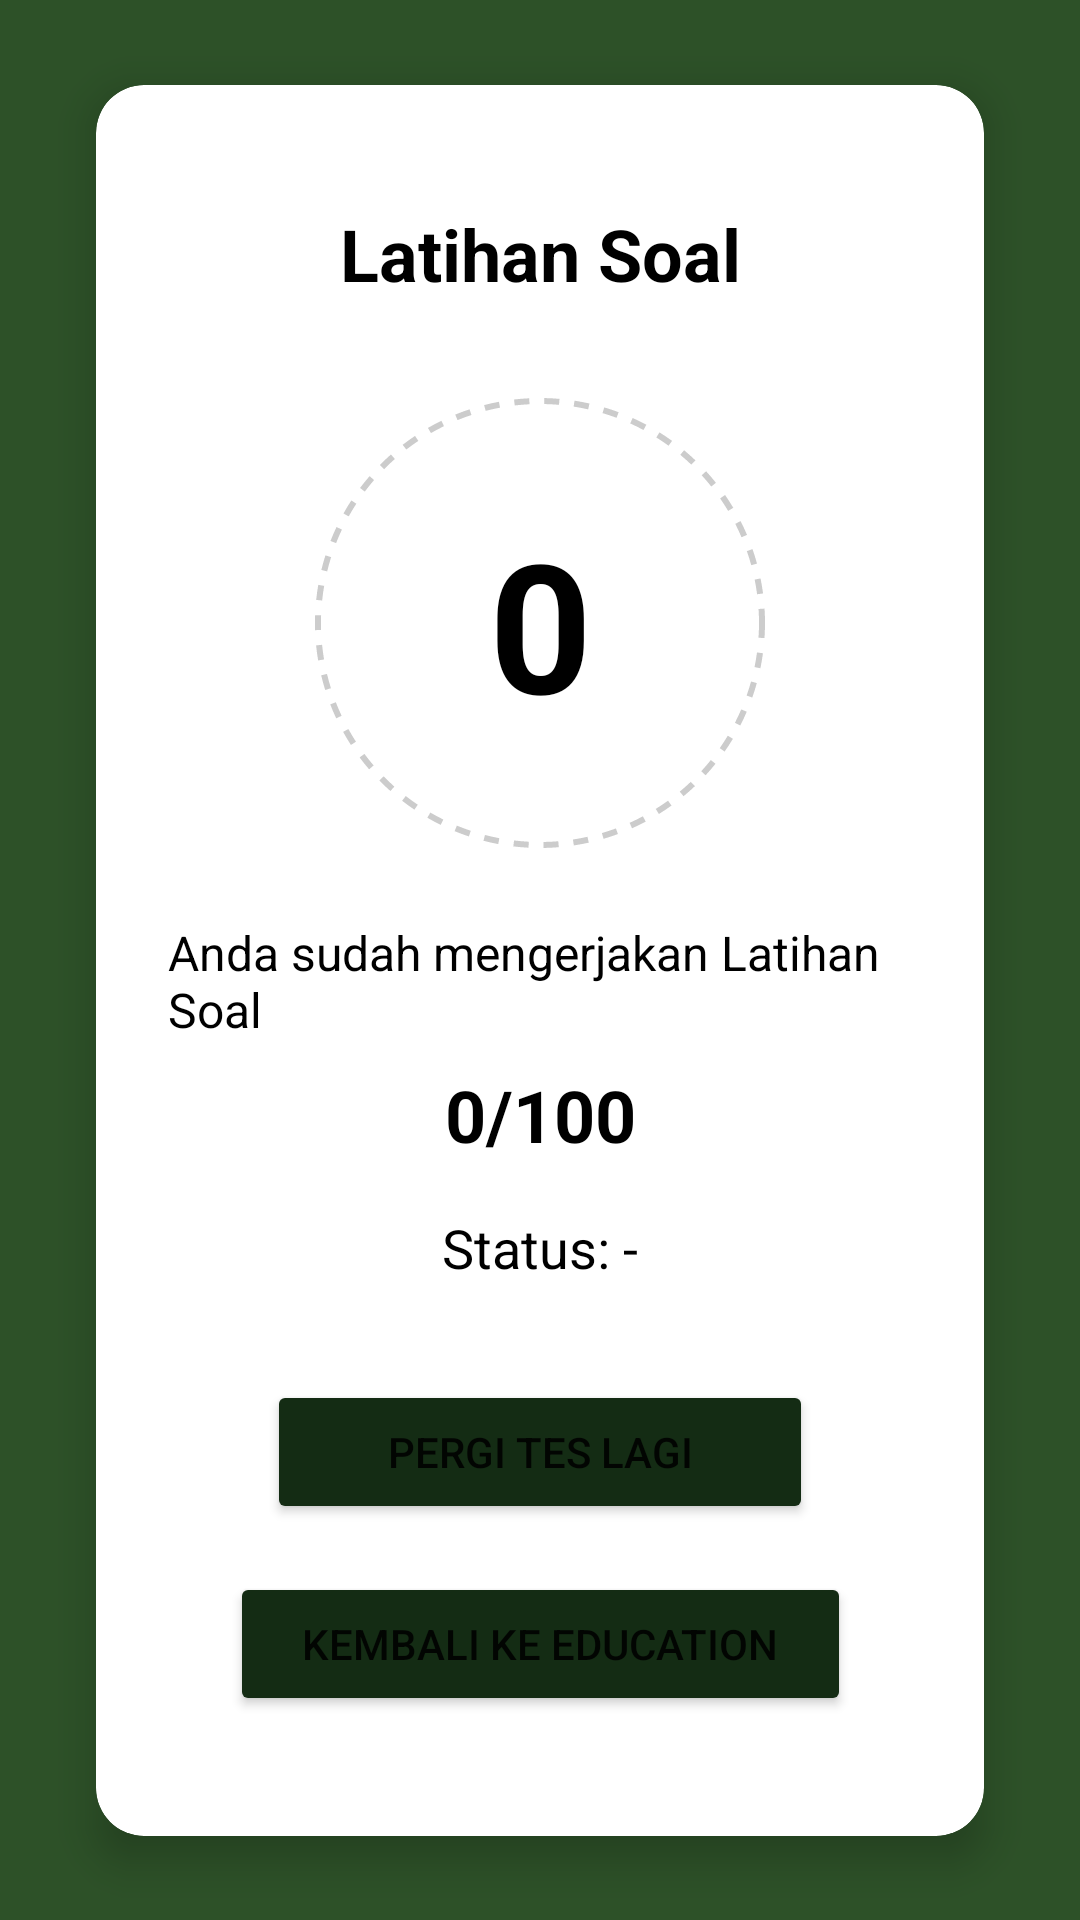

Android layout source for this screen:
<!-- AndroidManifest.xml: application theme Theme.GreatChem -->
<!-- res/layout/fragment_education_exercise_result.xml -->
<?xml version="1.0" encoding="utf-8"?>
<androidx.constraintlayout.widget.ConstraintLayout xmlns:android="http://schemas.android.com/apk/res/android"
    xmlns:app="http://schemas.android.com/apk/res-auto"
    xmlns:tools="http://schemas.android.com/tools"
    android:layout_width="match_parent"
    android:layout_height="match_parent"
    android:background="@color/palet2"
    tools:context=".presentation.home.education.exercise.ExerciseResultFragment">
    <androidx.cardview.widget.CardView
        android:layout_width="0dp"
        android:layout_height="wrap_content"
        android:layout_marginHorizontal="32dp"
        app:cardCornerRadius="16dp"
        app:cardElevation="8dp"
        app:layout_constraintBottom_toBottomOf="parent"
        app:layout_constraintEnd_toEndOf="parent"
        app:layout_constraintStart_toStartOf="parent"
        app:layout_constraintTop_toTopOf="parent">

    <androidx.constraintlayout.widget.ConstraintLayout
        android:layout_width="match_parent"
        android:layout_height="wrap_content"
        android:padding="24dp">

        <TextView
            android:id="@+id/tv_result_title"
            android:layout_width="wrap_content"
            android:layout_height="wrap_content"
            android:text="Latihan Soal"
            android:textSize="24sp"
            android:textStyle="bold"
            android:textColor="@android:color/black"
            app:layout_constraintEnd_toEndOf="parent"
            app:layout_constraintStart_toStartOf="parent"
            app:layout_constraintTop_toTopOf="parent"
            android:layout_marginTop="16dp" />

        <androidx.constraintlayout.widget.ConstraintLayout
            android:id="@+id/cl_score_display"
            android:layout_width="150dp"
            android:layout_height="150dp"
            android:background="@drawable/dashed_circle"
            android:layout_marginTop="32dp"
            app:layout_constraintEnd_toEndOf="parent"
            app:layout_constraintStart_toStartOf="parent"
            app:layout_constraintTop_toBottomOf="@+id/tv_result_title">

            <TextView
                android:id="@+id/tv_large_score"
                android:layout_width="wrap_content"
                android:layout_height="wrap_content"
                android:text="0"
                android:textSize="60sp"
                android:textStyle="bold"
                android:textColor="@android:color/black"
                app:layout_constraintBottom_toBottomOf="parent"
                app:layout_constraintEnd_toEndOf="parent"
                app:layout_constraintStart_toStartOf="parent"
                app:layout_constraintTop_toTopOf="parent" />
        </androidx.constraintlayout.widget.ConstraintLayout>

        <TextView
            android:id="@+id/tv_previous_score_label"
            android:layout_width="wrap_content"
            android:layout_height="wrap_content"
            android:text="Anda sudah mengerjakan Latihan Soal"
            android:textSize="16sp"
            android:textColor="@android:color/black"
            android:layout_marginTop="24dp"
            app:layout_constraintEnd_toEndOf="parent"
            app:layout_constraintStart_toStartOf="parent"
            app:layout_constraintTop_toBottomOf="@+id/cl_score_display" />

        <TextView
            android:id="@+id/tv_score_fraction"
            android:layout_width="wrap_content"
            android:layout_height="wrap_content"
            android:text="0/100"
            android:textSize="24sp"
            android:textStyle="bold"
            android:textColor="@android:color/black"
            android:layout_marginTop="8dp"
            app:layout_constraintEnd_toEndOf="parent"
            app:layout_constraintStart_toStartOf="parent"
            app:layout_constraintTop_toBottomOf="@+id/tv_previous_score_label" />

        <TextView
            android:id="@+id/tv_status"
            android:layout_width="wrap_content"
            android:layout_height="wrap_content"
            android:layout_marginTop="16dp"
            android:text="Status: -"
            android:textSize="18sp"
            android:textColor="@android:color/black"
            app:layout_constraintEnd_toEndOf="parent"
            app:layout_constraintStart_toStartOf="parent"
            app:layout_constraintTop_toBottomOf="@+id/tv_score_fraction" />


        <Button
            android:id="@+id/btn_retake_quiz"
            android:layout_width="wrap_content"
            android:layout_height="wrap_content"
            android:layout_marginTop="32dp"
            android:text="Pergi Tes Lagi"
            android:paddingHorizontal="40dp"
            android:paddingVertical="12dp"
            android:backgroundTint="@color/palet1"
            app:cornerRadius="10dp"
            app:layout_constraintEnd_toEndOf="parent"
            app:layout_constraintStart_toStartOf="parent"
            app:layout_constraintTop_toBottomOf="@+id/tv_status" />
        <Button
            android:id="@+id/btn_back_to_education"
            android:layout_width="wrap_content"
            android:layout_height="wrap_content"
            android:layout_marginTop="16dp"
            android:text="Kembali ke Education"
            android:paddingHorizontal="24dp"
            android:paddingVertical="12dp"
            android:backgroundTint="@color/palet1"
            app:cornerRadius="10dp"
            app:layout_constraintEnd_toEndOf="parent"
            app:layout_constraintStart_toStartOf="parent"
            app:layout_constraintTop_toBottomOf="@+id/btn_retake_quiz"
            app:layout_constraintBottom_toBottomOf="parent"
            android:layout_marginBottom="16dp" />

    </androidx.constraintlayout.widget.ConstraintLayout>
</androidx.cardview.widget.CardView>

</androidx.constraintlayout.widget.ConstraintLayout>
<!-- resources referenced by this layout -->
<resources>
  <color name="palet1">#FF142C14</color>
  <color name="palet2">#FF2D5128</color>
  <!-- drawable dashed_circle (drawable) -->
  <?xml version="1.0" encoding="utf-8"?>
  <shape xmlns:android="http://schemas.android.com/apk/res/android"
      android:shape="oval">
      <stroke
          android:width="2dp"
          android:color="#CCCCCC" android:dashWidth="5dp"
          android:dashGap="5dp" />
      <solid android:color="@android:color/transparent" />
  </shape>
  <style name="Theme.GreatChem" parent="Theme.MaterialComponents.DayNight.NoActionBar">
          
          <item name="colorPrimary">@color/purple_500</item>
          <item name="colorPrimaryVariant">@color/purple_700</item>
          <item name="colorOnPrimary">@color/white</item>
          
          <item name="colorSecondary">@color/teal_200</item>
          <item name="colorSecondaryVariant">@color/teal_700</item>
          <item name="colorOnSecondary">@color/black</item>
          
          <item name="android:statusBarColor">@color/palet2</item>
          <item name="android:navigationBarColor">@android:color/white</item>
          <item name="android:windowLightNavigationBar">true</item>
          
      </style>
  <color name="purple_500">#FF6200EE</color>
  <color name="purple_700">#FF3700B3</color>
  <color name="white">#FFFFFFFF</color>
  <color name="teal_200">#FF03DAC5</color>
  <color name="teal_700">#FF018786</color>
  <color name="black">#FF000000</color>
</resources>
